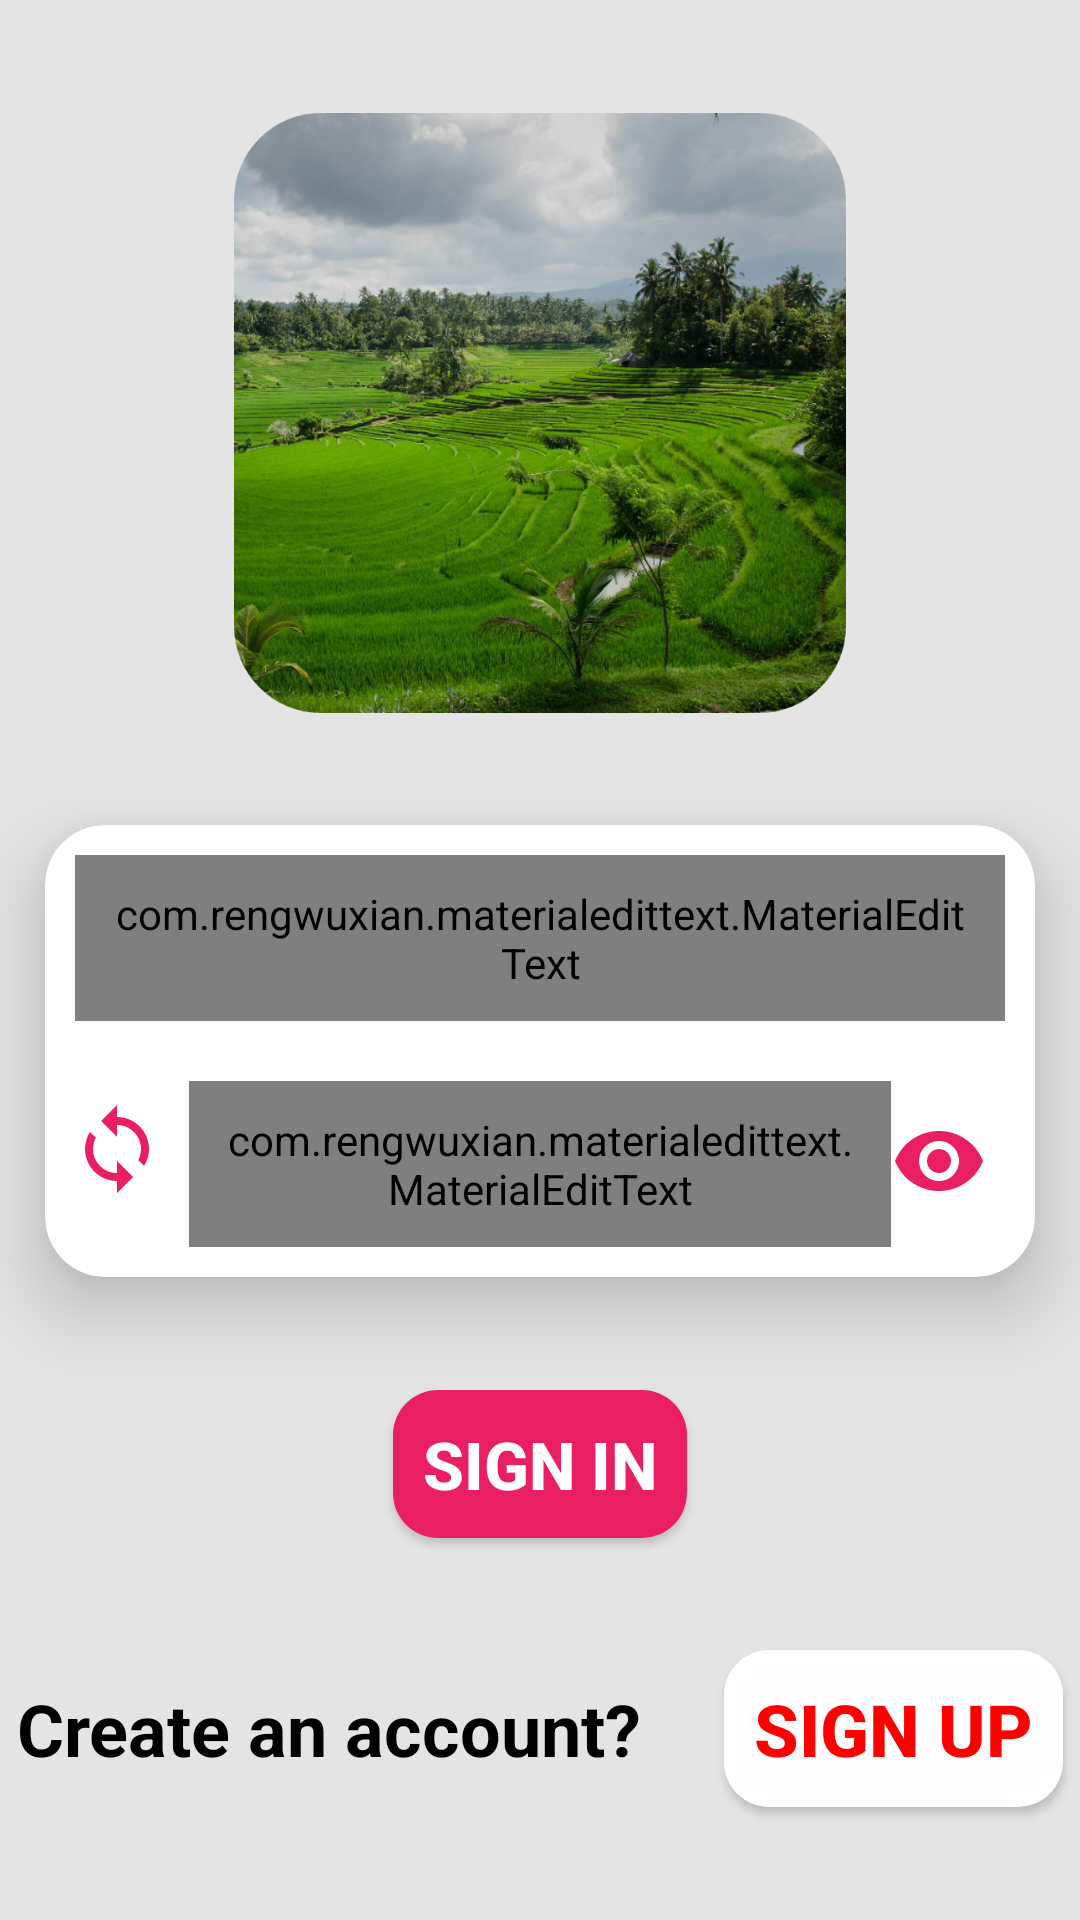

Android layout source for this screen:
<!-- AndroidManifest.xml: application theme AppTheme -->
<!-- res/layout/activity_login.xml -->
<?xml version="1.0" encoding="utf-8"?>
<androidx.constraintlayout.widget.ConstraintLayout xmlns:android="http://schemas.android.com/apk/res/android"
    xmlns:app="http://schemas.android.com/apk/res-auto"
    xmlns:tools="http://schemas.android.com/tools"
    android:layout_width="match_parent"
    android:layout_height="match_parent"
    android:background="#E4E4E4"
    android:onClick="LoginlayoutTapped"
    tools:context=".LoginActivity">

    <ImageView
        android:id="@+id/imageView"
        android:layout_width="0dp"
        android:layout_height="200dp"
        app:layout_constraintBottom_toTopOf="@id/cardview"
        app:layout_constraintEnd_toEndOf="parent"
        app:layout_constraintHorizontal_bias="1.0"
        app:layout_constraintStart_toStartOf="parent"
        app:layout_constraintTop_toTopOf="parent"
        app:srcCompat="@drawable/appinfo" />

    <androidx.cardview.widget.CardView
        android:id="@+id/cardview"
        android:layout_width="0dp"
        android:layout_height="wrap_content"
        android:layout_marginStart="15dp"
        android:layout_marginEnd="15dp"
        app:cardCornerRadius="20dp"
        app:cardElevation="15dp"
        app:layout_constraintBottom_toTopOf="@id/btnsignin"
        app:layout_constraintEnd_toEndOf="parent"
        app:layout_constraintStart_toStartOf="parent"
        app:layout_constraintTop_toBottomOf="@id/imageView">

        <androidx.constraintlayout.widget.ConstraintLayout
            android:layout_width="match_parent"
            android:layout_height="wrap_content">

            <com.rengwuxian.materialedittext.MaterialEditText
                android:id="@+id/edtemail"
                android:layout_width="0dp"
                android:layout_height="wrap_content"
                android:layout_margin="10dp"
                android:layout_marginStart="10dp"
                android:drawableStart="@drawable/ic_baseline_email_24"
                android:drawablePadding="5dp"
                android:ems="10"
                android:hint="@string/enter_your_email"
                android:inputType="textEmailAddress"
                android:padding="10dp"
                app:layout_constraintBottom_toTopOf="@id/edtpassword"
                app:layout_constraintEnd_toEndOf="parent"
                app:layout_constraintStart_toStartOf="parent"
                app:layout_constraintTop_toTopOf="parent"
                app:met_floatingLabel="highlight"
                app:met_floatingLabelText="Enter your Email"
                app:met_floatingLabelTextColor="@color/FloatingText"
                app:met_primaryColor="@color/colorPrimary"
                app:met_textColorHint="@color/FloatingText"
                app:met_underlineColor="@color/FloatingText" />

            <ImageView
                android:id="@+id/roll"
                android:layout_width="wrap_content"
                android:layout_height="wrap_content"
                android:src="@drawable/sync"
                app:layout_constraintBottom_toBottomOf="parent"
                app:layout_constraintEnd_toStartOf="@id/edtpassword"
                app:layout_constraintStart_toStartOf="parent"
                app:layout_constraintTop_toBottomOf="@id/edtemail" />

            <com.rengwuxian.materialedittext.MaterialEditText
                android:id="@+id/edtpassword"
                android:layout_width="234dp"
                android:layout_height="wrap_content"
                android:layout_margin="10dp"
                android:drawableStart="@drawable/ic_baseline_lock_24"
                android:drawablePadding="5dp"
                android:ems="10"
                android:hint="@string/enter_your_password"
                android:inputType="textPassword"
                android:padding="10dp"
                app:layout_constraintBottom_toBottomOf="parent"
                app:layout_constraintEnd_toEndOf="parent"
                app:layout_constraintStart_toStartOf="parent"
                app:layout_constraintTop_toBottomOf="@+id/edtemail"
                app:met_floatingLabel="highlight"
                app:met_floatingLabelText="Enter your password"
                app:met_floatingLabelTextColor="@color/FloatingText"
                app:met_primaryColor="@color/colorPrimary"
                app:met_textColorHint="@color/FloatingText"
                app:met_underlineColor="@color/FloatingText" />

            <ToggleButton
                android:id="@+id/hideorshow"
                android:layout_width="wrap_content"
                android:layout_height="wrap_content"
                android:background="#00000000"
                android:button="@drawable/ic_baseline_visibility_24"
                android:textOff=" "
                android:textOn=" "
                app:layout_constraintBottom_toBottomOf="parent"
                app:layout_constraintEnd_toEndOf="parent"
                app:layout_constraintHorizontal_bias="0.0"
                app:layout_constraintStart_toEndOf="@+id/edtpassword"
                app:layout_constraintTop_toBottomOf="@id/edtemail"
                app:layout_constraintVertical_bias="0.603" />

        </androidx.constraintlayout.widget.ConstraintLayout>

    </androidx.cardview.widget.CardView>

    <Button
        android:id="@+id/btnsignin"
        style="@style/Elevatiombtn"
        android:layout_width="wrap_content"
        android:layout_height="wrap_content"
        android:background="@drawable/button_bacckground"
        android:padding="10dp"
        android:text="Sign in"
        android:textColor="@color/White"
        android:textSize="22sp"
        android:textStyle="bold"
        app:layout_constraintBottom_toTopOf="@id/btnsignup"
        app:layout_constraintEnd_toEndOf="parent"
        app:layout_constraintStart_toStartOf="parent"
        app:layout_constraintTop_toBottomOf="@id/cardview" />

    <TextView
        android:id="@+id/textView2"
        android:layout_width="wrap_content"
        android:layout_height="wrap_content"
        android:layout_marginEnd="16dp"
        android:freezesText="false"
        android:text="Create an account? "
        android:textColor="@color/inputText"
        android:textSize="24sp"
        android:textStyle="bold"
        app:layout_constraintBottom_toBottomOf="parent"
        app:layout_constraintEnd_toStartOf="@id/btnsignup"
        app:layout_constraintStart_toStartOf="parent"
        app:layout_constraintTop_toBottomOf="@+id/btnsignin" />

    <Button
        android:id="@+id/btnsignup"
        style="@style/Elevatiombtn"
        android:layout_width="wrap_content"
        android:layout_height="wrap_content"
        android:background="@drawable/days_btn"
        android:padding="10dp"
        android:text="Sign up"
        android:textColor="@color/Red"
        android:textSize="24sp"
        android:textStyle="bold"
        app:layout_constraintBottom_toBottomOf="parent"
        app:layout_constraintEnd_toEndOf="parent"
        app:layout_constraintStart_toEndOf="@id/textView2"
        app:layout_constraintTop_toBottomOf="@+id/btnsignin" />


</androidx.constraintlayout.widget.ConstraintLayout>
<!-- resources referenced by this layout -->
<resources>
  <color name="FloatingText">#E91E63</color>
  <color name="Red">#FF0000</color>
  <color name="White">#FFFFFF</color>
  <color name="colorPrimary">#E91E63</color>
  <color name="inputText">#000000</color>
  <!-- drawable appinfo: png bitmap (drawable, 961130 bytes) -->
  <!-- drawable button_bacckground (drawable) -->
  <?xml version="1.0" encoding="utf-8"?>
  <shape xmlns:android="http://schemas.android.com/apk/res/android"
      android:shape="rectangle">
      <solid android:color="#E91E63"/>
      <corners android:radius="15dp"/>
  </shape>
  <!-- drawable days_btn (drawable) -->
  <?xml version="1.0" encoding="utf-8"?>
  <shape xmlns:android="http://schemas.android.com/apk/res/android"
      android:shape="rectangle">
      <solid android:color="@color/CardBackground"/>
      <corners android:radius="15dp"/>
  </shape>
  <!-- drawable ic_baseline_email_24 (drawable) -->
  <vector android:height="32dp" android:tint="#E91E63"
      android:viewportHeight="24" android:viewportWidth="24"
      android:width="32dp" xmlns:android="http://schemas.android.com/apk/res/android">
      <path android:fillColor="@android:color/white" android:pathData="M20,4L4,4c-1.1,0 -1.99,0.9 -1.99,2L2,18c0,1.1 0.9,2 2,2h16c1.1,0 2,-0.9 2,-2L22,6c0,-1.1 -0.9,-2 -2,-2zM20,8l-8,5 -8,-5L4,6l8,5 8,-5v2z"/>
  </vector>
  <!-- drawable ic_baseline_lock_24 (drawable) -->
  <vector android:height="32dp" android:tint="#E91E63"
      android:viewportHeight="24" android:viewportWidth="24"
      android:width="32dp" xmlns:android="http://schemas.android.com/apk/res/android">
      <path android:fillColor="@android:color/white" android:pathData="M18,8h-1L17,6c0,-2.76 -2.24,-5 -5,-5S7,3.24 7,6v2L6,8c-1.1,0 -2,0.9 -2,2v10c0,1.1 0.9,2 2,2h12c1.1,0 2,-0.9 2,-2L20,10c0,-1.1 -0.9,-2 -2,-2zM12,17c-1.1,0 -2,-0.9 -2,-2s0.9,-2 2,-2 2,0.9 2,2 -0.9,2 -2,2zM15.1,8L8.9,8L8.9,6c0,-1.71 1.39,-3.1 3.1,-3.1 1.71,0 3.1,1.39 3.1,3.1v2z"/>
  </vector>
  <!-- drawable ic_baseline_visibility_24 (drawable) -->
  <vector android:height="32dp" android:tint="#E91E63"
      android:viewportHeight="24" android:viewportWidth="24"
      android:width="32dp" xmlns:android="http://schemas.android.com/apk/res/android">
      <path android:fillColor="@android:color/white" android:pathData="M12,4.5C7,4.5 2.73,7.61 1,12c1.73,4.39 6,7.5 11,7.5s9.27,-3.11 11,-7.5c-1.73,-4.39 -6,-7.5 -11,-7.5zM12,17c-2.76,0 -5,-2.24 -5,-5s2.24,-5 5,-5 5,2.24 5,5 -2.24,5 -5,5zM12,9c-1.66,0 -3,1.34 -3,3s1.34,3 3,3 3,-1.34 3,-3 -1.34,-3 -3,-3z"/>
  </vector>
  <!-- drawable sync (drawable) -->
  <vector android:height="32dp" android:tint="#E91E63"
      android:viewportHeight="24" android:viewportWidth="24"
      android:width="32dp" xmlns:android="http://schemas.android.com/apk/res/android">
      <path android:fillColor="@android:color/white" android:pathData="M12,4L12,1L8,5l4,4L12,6c3.31,0 6,2.69 6,6 0,1.01 -0.25,1.97 -0.7,2.8l1.46,1.46C19.54,15.03 20,13.57 20,12c0,-4.42 -3.58,-8 -8,-8zM12,18c-3.31,0 -6,-2.69 -6,-6 0,-1.01 0.25,-1.97 0.7,-2.8L5.24,7.74C4.46,8.97 4,10.43 4,12c0,4.42 3.58,8 8,8v3l4,-4 -4,-4v3z"/>
  </vector>
  <string name="enter_your_email">Enter your Email</string>
  <string name="enter_your_password">Enter your Password</string>
  <style name="Elevatiombtn">
      <item name="elevation">15dp</item>
      </style>
  <style name="AppTheme" parent="Theme.AppCompat.Light.DarkActionBar">
          
          <item name="colorPrimary">@color/colorPrimary</item>
          <item name="colorPrimaryDark">@color/colorPrimaryDark</item>
          <item name="colorAccent">@color/colorAccent</item>
      </style>
  <color name="CardBackground">#FFFDFD</color>
  <color name="colorPrimaryDark">#C2185B</color>
  <color name="colorAccent">#0000ff</color>
</resources>
